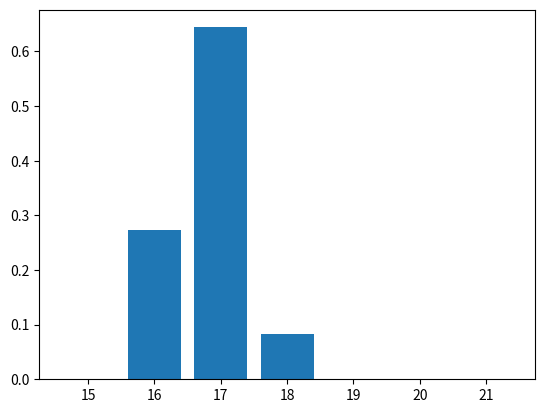

This chart was generated by the following Python code:
import random
import matplotlib.pyplot as plt

num_of_tries = 10000
max = 0
good_cards = []
all_cards = []
cards = []
results = []
test = [0, 0, 0, 0, 0, 0, 0]

def third_card(cards):
    third = [0, 0, 0, 0]

    for i in range(0, 4):
        third[i] = (0 - cards[0][i] - cards[1][i])%3

    return third

def run(card, cards, all_cards):
    for car in cards:
        try:
            all_cards.remove(third_card([card, car]))
        except:
            pass

for i in range(0, num_of_tries):
    if i % 100 == 0:
        print(i)
    for c in range(0, 3):
        for n in range(0, 3):
            for s in range(0, 3):
                for f in range(0, 3):
                    all_cards.append([c, n, s, f])
    cards = []
    cards.append(random.choice(all_cards))
    all_cards.remove(cards[0])
    pick = random.choice(all_cards)
    all_cards.remove(pick)

    while all_cards != []:
        for card in cards:
            run(pick, cards, all_cards)
        cards.append(pick)
        if all_cards != []:
            pick = random.choice(all_cards)
            all_cards.remove(pick)

    results.append(len(cards))

    if len(cards) > max:
        good_cards.append(cards)
        max = len(cards)

for result in results:
    test[result-15] += 1

for i in range(0, len(test)-1):
    test[i] = test[i]/num_of_tries

results.sort()
good_cards = good_cards[-1]

print(results[0])
print(results[-1])
print(good_cards)

plt.bar([15, 16, 17, 18, 19, 20, 21], test)
plt.show()
